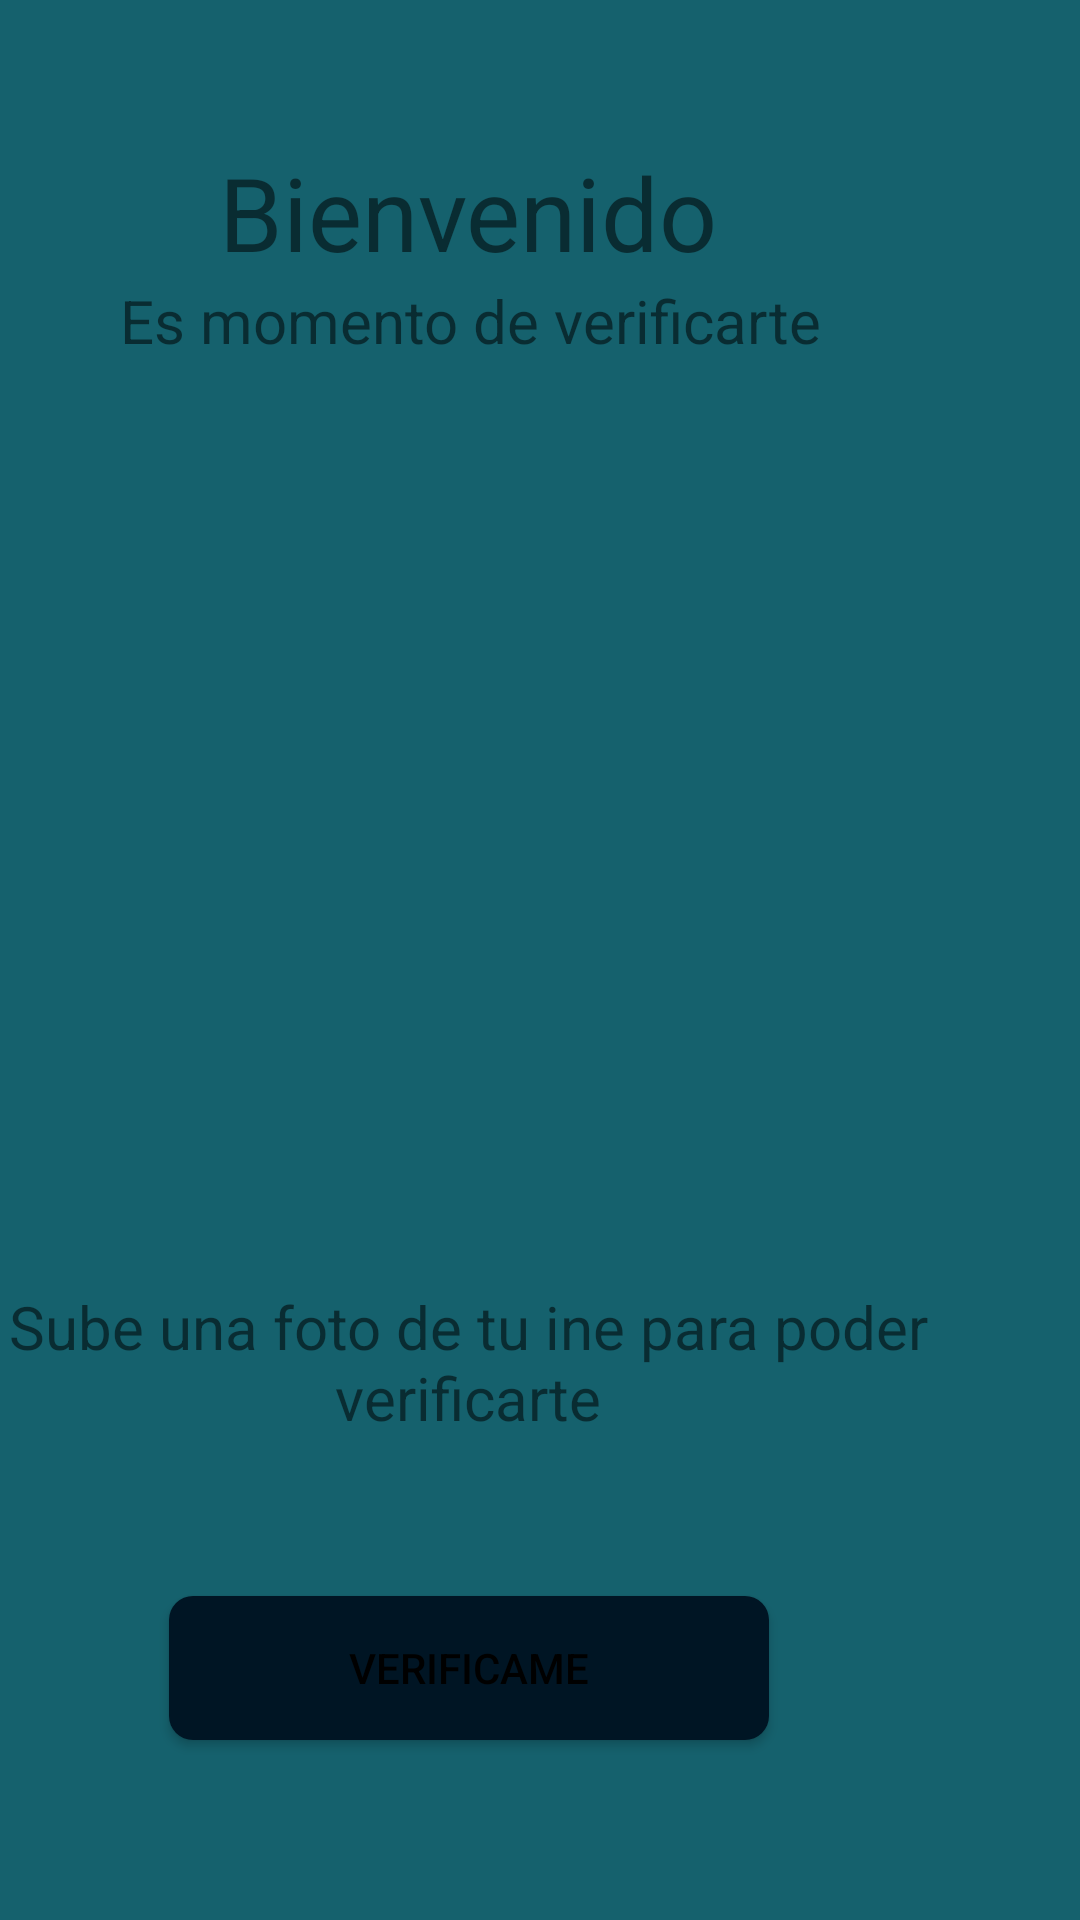

This screen was rendered from an Android layout file. Write that file and the resources it references.
<!-- AndroidManifest.xml: application theme Theme.ChambaApp -->
<!-- res/layout/activity_verify.xml -->
<?xml version="1.0" encoding="utf-8"?>
<androidx.constraintlayout.widget.ConstraintLayout xmlns:android="http://schemas.android.com/apk/res/android"
    xmlns:app="http://schemas.android.com/apk/res-auto"
    xmlns:tools="http://schemas.android.com/tools"
    android:id="@+id/text"
    android:layout_width="match_parent"
    android:layout_height="match_parent"
    android:background="@color/bottomsColor"
    app:layout_constraintEnd_toEndOf="parent"
    tools:context=".activities.WorkerViews.VerifyActivity">

    <TextView
        android:id="@+id/textMain3"
        android:layout_width="wrap_content"
        android:layout_height="wrap_content"
        android:layout_marginBottom="392dp"
        android:gravity="center"
        android:text="Es momento de verificarte"
        android:textSize="20dp"
        app:layout_constraintBottom_toBottomOf="@id/imageView"
        app:layout_constraintEnd_toEndOf="@id/textView2"
        app:layout_constraintHorizontal_bias="0.492"
        app:layout_constraintStart_toStartOf="@id/textView2"
        app:layout_constraintTop_toBottomOf="@id/textView2"
        app:layout_constraintVertical_bias="0.0"
        tools:textStyle="bold" />

    <TextView
        android:id="@+id/textMain2"
        android:layout_width="372dp"
        android:layout_height="76dp"
        android:layout_marginBottom="88dp"
        android:gravity="center"
        android:text="Sube una foto de tu ine para poder verificarte"
        android:textSize="20dp"
        app:layout_constraintBottom_toBottomOf="@id/btnRegisterJob2"
        app:layout_constraintEnd_toEndOf="@id/btnRegisterJob2"
        app:layout_constraintHorizontal_bias="0.505"
        app:layout_constraintStart_toStartOf="@id/btnRegisterJob2"

        tools:textStyle="bold" />

    <androidx.appcompat.widget.AppCompatButton
        android:id="@+id/btnRegisterJob2"
        android:layout_width="200dp"
        android:layout_height="wrap_content"
        android:layout_marginBottom="60dp"
        android:background="@drawable/bottoms_style"
        android:text="Verificame"
        android:textColor="#000000"
        app:layout_constraintBottom_toBottomOf="parent"
        app:layout_constraintEnd_toEndOf="@id/textView2"
        app:layout_constraintStart_toStartOf="@id/textView2" />

    <TextView
        android:id="@+id/textView2"
        android:layout_width="wrap_content"
        android:layout_height="wrap_content"
        android:layout_marginTop="48dp"
        android:layout_marginEnd="120dp"
        android:text="Bienvenido"
        android:textSize="34sp"
        app:layout_constraintEnd_toEndOf="parent"
        app:layout_constraintHorizontal_bias="0.991"
        app:layout_constraintStart_toStartOf="parent"
        app:layout_constraintTop_toTopOf="parent"
        tools:textStyle="bold" />

    <ImageView
        android:id="@+id/imageView"
        android:layout_width="157dp"
        android:layout_height="142dp"
        android:layout_marginTop="124dp"
        android:layout_marginEnd="40dp"
        app:layout_constraintEnd_toEndOf="@id/textMain3"
        app:layout_constraintTop_toTopOf="@id/textMain3"
        tools:srcCompat="@tools:sample/avatars" />

</androidx.constraintlayout.widget.ConstraintLayout>
<!-- resources referenced by this layout -->
<resources>
  <color name="bottomsColor">#15616D</color>
  <!-- drawable bottoms_style (drawable) -->
  <?xml version="1.0" encoding="utf-8"?>
  <shape xmlns:android="http://schemas.android.com/apk/res/android"
      android:shape="rectangle"
      >
      <solid android:color="@color/blueA" /> 
      <corners android:radius="8dp" /> 
  
  
  </shape>
  <style name="Theme.ChambaApp" parent="Theme.MaterialComponents.DayNight.NoActionBar">
          
          <item name="colorPrimary">@color/purple_500</item>
          <item name="colorPrimaryVariant">@color/purple_700</item>
          <item name="colorOnPrimary">@color/white</item>
          
          <item name="colorSecondary">@color/teal_200</item>
          <item name="colorSecondaryVariant">@color/teal_700</item>
          <item name="colorOnSecondary">@color/black</item>
          
          <item name="android:statusBarColor">?attr/colorPrimaryVariant</item>
          
  
      </style>
  <color name="blueA">#001524</color>
  <color name="purple_500">#FF6200EE</color>
  <color name="purple_700">#FF3700B3</color>
  <color name="white">#FFFFFFFF</color>
  <color name="teal_200">#FF03DAC5</color>
  <color name="teal_700">#FF018786</color>
  <color name="black">#FF000000</color>
</resources>
